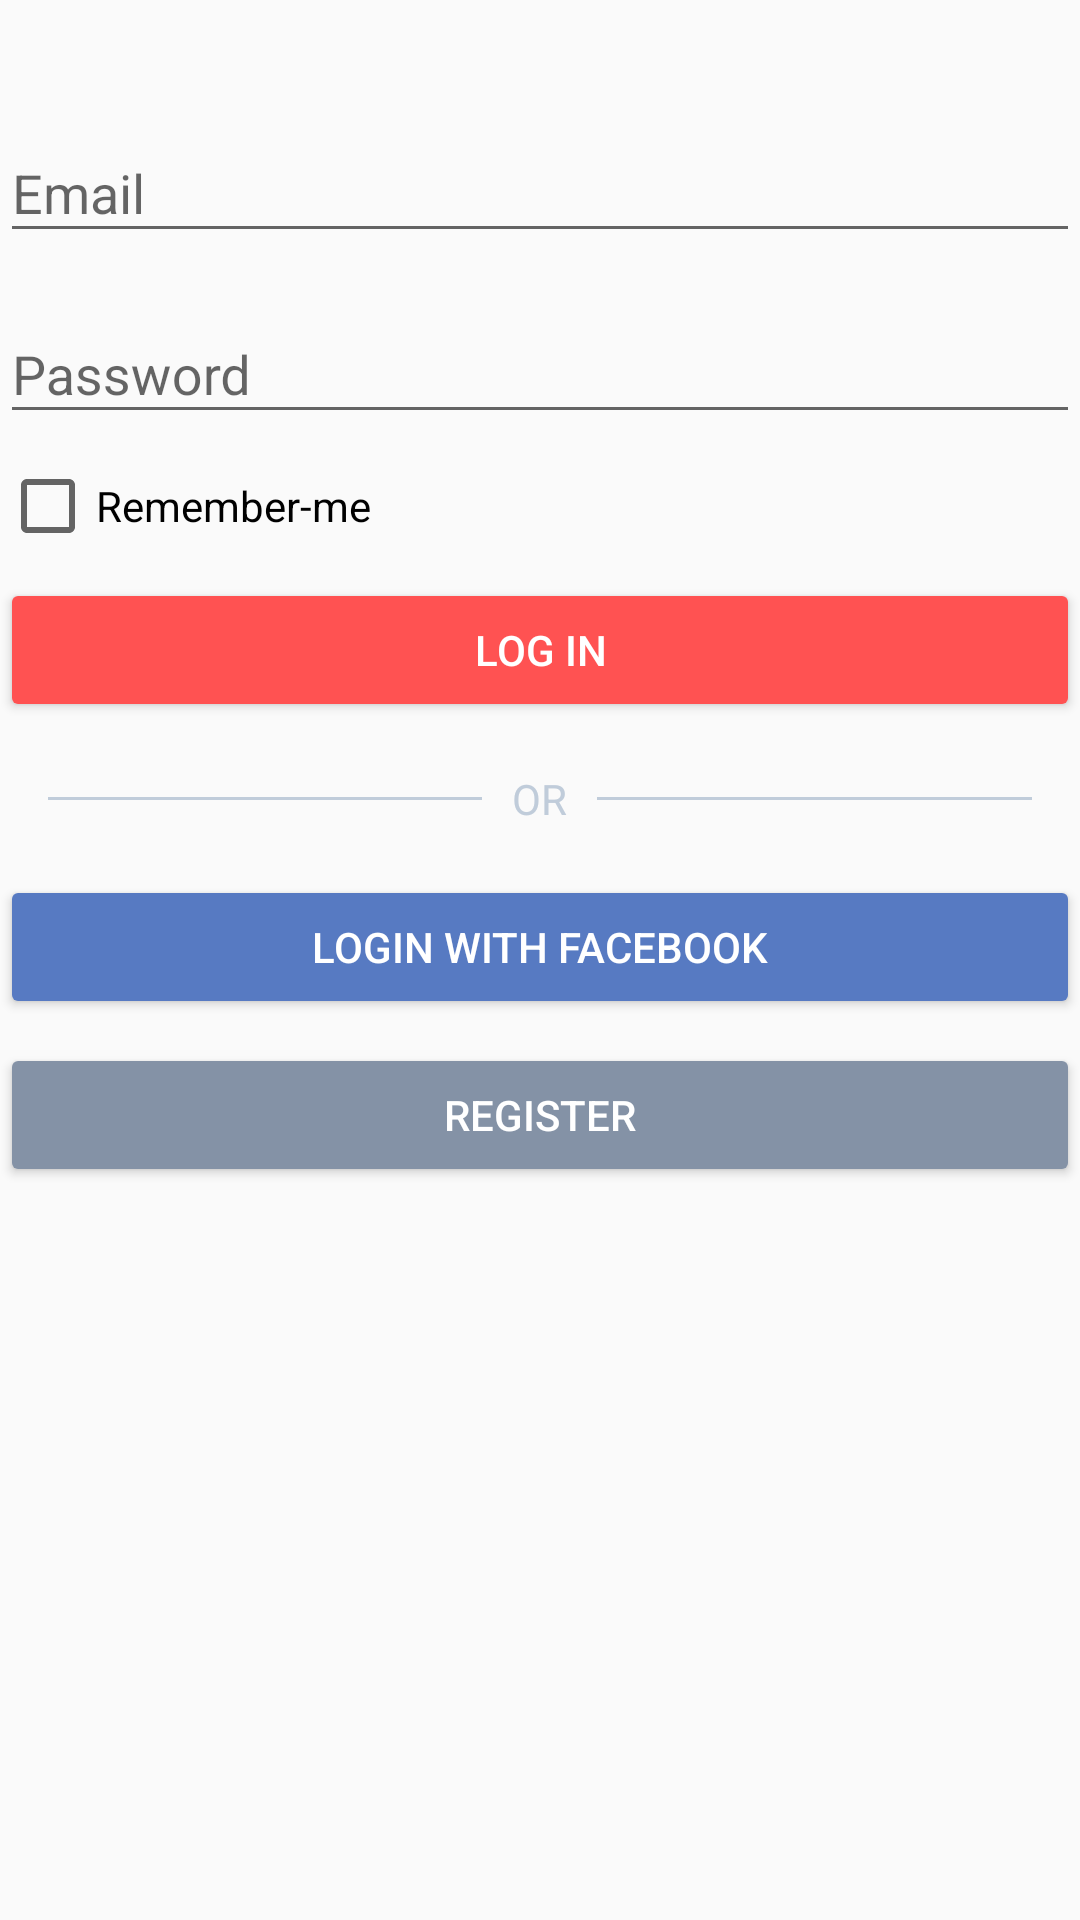

Layout XML and referenced resources for this Android screen:
<!-- AndroidManifest.xml: application theme AppTheme -->
<!-- res/layout/activity_login.xml -->
<?xml version="1.0" encoding="utf-8"?>
<android.support.constraint.ConstraintLayout xmlns:android="http://schemas.android.com/apk/res/android"
    xmlns:app="http://schemas.android.com/apk/res-auto"
    xmlns:tools="http://schemas.android.com/tools"
    android:layout_width="match_parent"
    android:layout_height="match_parent"
    tools:context=".login.LoginActivity">


    <android.support.design.widget.TextInputLayout
        android:id="@+id/textInputLayoutEmail"
        android:layout_width="match_parent"
        android:layout_height="wrap_content"
        android:layout_marginStart="@dimen/fab_margin"
        android:layout_marginTop="32dp"
        android:layout_marginEnd="@dimen/fab_margin"
        app:layout_constraintEnd_toEndOf="parent"
        app:layout_constraintStart_toStartOf="parent"
        app:layout_constraintTop_toTopOf="parent">

        <android.support.design.widget.TextInputEditText
            android:layout_width="match_parent"
            android:layout_height="wrap_content"
            android:hint="Email"
            android:inputType="textEmailAddress" />
    </android.support.design.widget.TextInputLayout>

    <android.support.design.widget.TextInputLayout
        android:id="@+id/textInputLayoutPassword"
        android:layout_width="match_parent"
        android:layout_height="wrap_content"
        android:layout_marginStart="@dimen/fab_margin"
        android:layout_marginTop="8dp"
        android:layout_marginEnd="@dimen/fab_margin"
        app:layout_constraintEnd_toEndOf="parent"
        app:layout_constraintStart_toStartOf="parent"
        app:layout_constraintTop_toBottomOf="@+id/textInputLayoutEmail">

        <android.support.design.widget.TextInputEditText
            android:layout_width="match_parent"
            android:layout_height="wrap_content"
            android:hint="Password"
            android:inputType="textPassword" />
    </android.support.design.widget.TextInputLayout>

    <CheckBox
        android:id="@+id/checkBox"
        android:layout_width="wrap_content"
        android:layout_height="wrap_content"
        android:text="Remember-me"
        android:layout_marginTop="8dp"
        android:layout_marginStart="@dimen/fab_margin"
        android:shadowColor="@color/red_login"
        app:layout_constraintStart_toStartOf="parent"
        app:layout_constraintTop_toBottomOf="@+id/textInputLayoutPassword" />


    <Button
        android:id="@+id/btnLogin"
        android:layout_width="match_parent"
        android:layout_height="wrap_content"
        android:layout_marginStart="@dimen/fab_margin"
        android:layout_marginTop="8dp"
        android:layout_marginEnd="@dimen/fab_margin"
        android:backgroundTint="@color/red_login"
        android:text="LOG IN"
        android:textColor="#FFFFFF"
        app:layout_constraintEnd_toEndOf="parent"
        app:layout_constraintStart_toStartOf="parent"
        app:layout_constraintTop_toBottomOf="@+id/checkBox" />

    <RelativeLayout
        android:id="@+id/relativeLayout"
        android:layout_width="match_parent"
        android:layout_height="wrap_content"
        android:layout_centerVertical="true"
        android:layout_marginStart="@dimen/fab_margin"
        android:layout_marginTop="16dp"
        android:layout_marginEnd="@dimen/fab_margin"
        app:layout_constraintEnd_toEndOf="parent"
        app:layout_constraintStart_toStartOf="parent"
        app:layout_constraintTop_toBottomOf="@+id/btnLogin">

        <TextView
            android:id="@+id/tvText"
            android:layout_width="wrap_content"
            android:layout_height="wrap_content"
            android:layout_centerInParent="true"
            android:layout_marginLeft="10dp"
            android:layout_marginRight="10dp"
            android:text="OR"
            android:textColor="@color/gray_divider" />

        <View
            android:layout_width="match_parent"
            android:layout_height="1dp"
            android:layout_centerVertical="true"
            android:layout_marginLeft="16dp"
            android:layout_toLeftOf="@id/tvText"
            android:background="@color/gray_divider" />

        <View
            android:layout_width="match_parent"
            android:layout_height="1dp"
            android:layout_centerVertical="true"
            android:layout_marginRight="16dp"
            android:layout_toRightOf="@id/tvText"
            android:background="@color/gray_divider" />


    </RelativeLayout>

    <Button
        android:id="@+id/btnFacebook"
        android:layout_width="match_parent"
        android:layout_height="wrap_content"
        android:layout_marginStart="@dimen/fab_margin"
        android:layout_marginTop="16dp"
        android:layout_marginEnd="@dimen/fab_margin"
        android:backgroundTint="@color/blue_button"
        android:text="LOGIN WITH FACEBOOK"
        android:textColor="#FFFFFF"
        app:layout_constraintEnd_toEndOf="parent"
        app:layout_constraintStart_toStartOf="parent"
        app:layout_constraintTop_toBottomOf="@+id/relativeLayout" />

    <Button
        android:id="@+id/btnRegister"
        android:layout_width="match_parent"
        android:layout_height="wrap_content"
        android:layout_marginStart="@dimen/fab_margin"
        android:layout_marginTop="8dp"
        android:layout_marginEnd="@dimen/fab_margin"
        android:backgroundTint="@color/gray_button"
        android:text="REGISTER"
        android:textColor="#FFFFFF"
        app:layout_constraintEnd_toEndOf="parent"
        app:layout_constraintStart_toStartOf="parent"
        app:layout_constraintTop_toBottomOf="@+id/btnFacebook" />


</android.support.constraint.ConstraintLayout>
<!-- resources referenced by this layout -->
<resources>
  <color name="blue_button">#577AC2</color>
  <color name="gray_button">#8492A6</color>
  <color name="gray_divider">#C0CCDA</color>
  <color name="red_login">#FF5252</color>
  <style name="AppTheme" parent="Theme.AppCompat.Light.DarkActionBar">
          
          <item name="colorPrimary">@color/blue_appbar</item>
          <item name="colorPrimaryDark">@color/blue_statusbar</item>
          <item name="colorAccent">@color/colorAccent</item>
      </style>
  <color name="blue_appbar">#3F51B5</color>
  <color name="blue_statusbar">#303F9F</color>
  <color name="colorAccent">#D81B60</color>
</resources>
